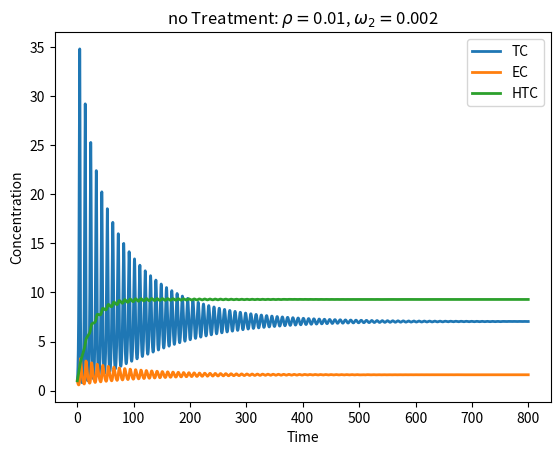
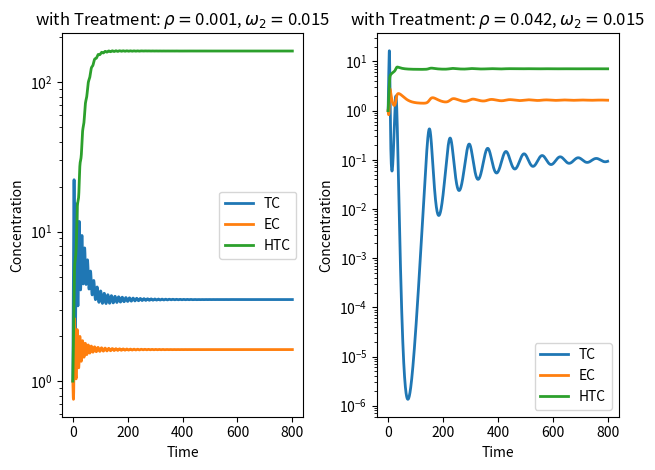
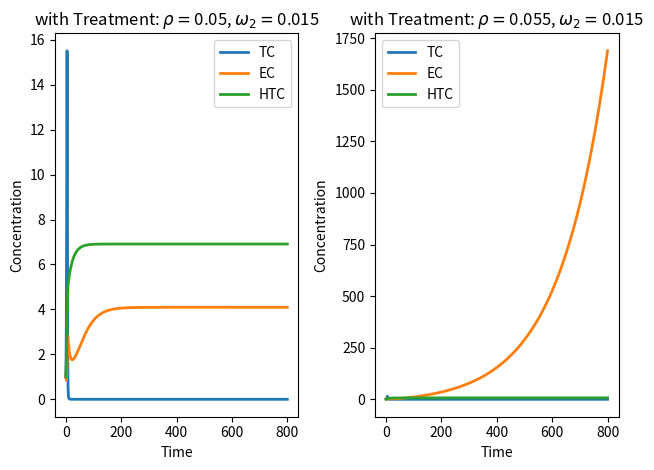
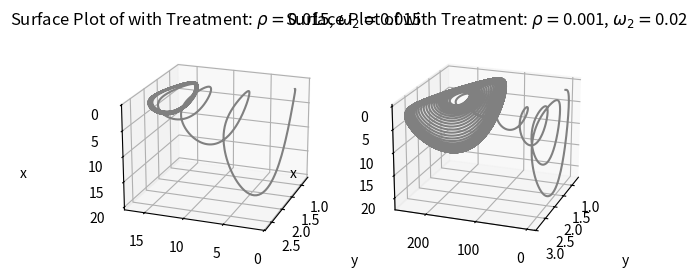

Here is the Python script that generated these plots, in order:
import numpy as np
import matplotlib.pyplot as plt
from scipy.integrate import odeint
from scipy.optimize import fsolve

alpha = 1.636
beta = 0.002
delta1 = 0.3743
w1 = 0.04
sigma2 = 0.38
delta2 = 0.055
times = np.linspace(0, 800, 10000)

def run(sigma1, rho, w2, opt=True):
    times = np.linspace(0, 800, 10000)
    trt = 'with Treatment' if sigma1 !=0 else 'no Treatment'
    main = trt+': $\\rho=$'+str(rho)+', $\omega_2=$'+str(w2)
    init = [1, 1, 1]
    S = odeint(model, init, times, args=(sigma1, rho, w2))
    if opt:
        plt.plot(times, S[:,0], label='TC', linewidth=2)
        plt.plot(times, S[:,1], label='EC', linewidth=2)
        plt.plot(times, S[:,2], label='HTC', linewidth=2)
        plt.title(main)
        plt.ylabel("Concentration")
        plt.xlabel("Time")
        plt.legend()
    else:
        zline = S[:,0]
        xline = S[:,1]
        yline = S[:,2]
        axs.plot3D(xline, yline, zline, 'gray')
        axs.view_init(-160, 160)
        axs.set_xlabel('y', labelpad=20)
        axs.set_ylabel('z', labelpad=20)
        axs.set_zlabel('x', labelpad=20)
        axs.set_title('Surface Plot of '+main)

def model(S, t, sigma1, rho, w2):
    dS = np.zeros(3)
    x, y, z = S
    dS[0] = alpha*x*(1 - beta*x) - x*y              # TC
    dS[1] = sigma1 + w1*x*y - delta1*y + rho*y*z    # EC CD8+
    dS[2] = sigma2 + w2*x*z - delta2*z              # HTC CD4+
    return dS

plt.figure()
run(0, 0.01, 0.002)
plt.show()

fig, axs = plt.subplots(1,2)
plt.sca(axs[0])
plt.yscale('log')
run(0.1181, 0.001, 0.015)
plt.sca(axs[1])
plt.yscale('log')
run(0.1181, 0.042, 0.015)
plt.tight_layout()
plt.show()

fig, axs = plt.subplots(1,2)
plt.sca(axs[0])
run(0.1181, 0.05, 0.015)
plt.sca(axs[1])
run(0.1181, 0.055, 0.015)
plt.tight_layout()
plt.show()

fig = plt.figure()
axs = fig.add_subplot(1, 2, 1, projection='3d')
run(0.1181, 0.015, 0.015, False)
axs = fig.add_subplot(1, 2, 2, projection='3d')
run(0.1181, 0.001, 0.02, False)
plt.show()
